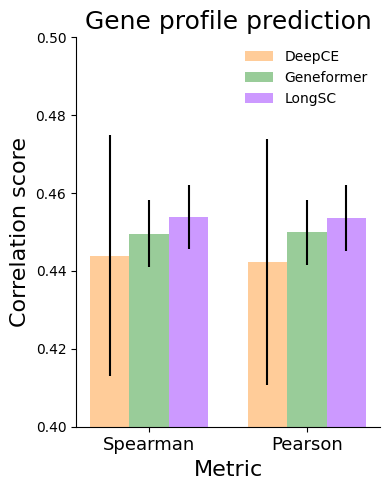

The matplotlib source for this figure:
import matplotlib.pyplot as plt
from matplotlib import pyplot
import numpy as np

# 设置 matplotlib 使用 TrueType 字体 (Type 42) 而不是 Type 3
plt.rcParams['pdf.fonttype'] = 42
plt.rcParams['ps.fonttype'] = 42

# 设置全局字体，可以选择其他常见的字体，比如 Arial
plt.rcParams['font.family'] = 'DejaVu Sans'  # 或者 'Arial'


title = "Gene Profile Prediction"
dataset = "DeepCE"


color_dict = {'DeepCE': '#FFCC99',
              'Geneformer': '#99CC99',
              'LongSC': '#CC99FF'}

data1 = np.array([
    [0.4439],
    [0.4496],
    [0.4538]
])
data2 = np.array([
    [0.4423],
    [0.4499],
    [0.4536]
])
data3 = np.array([
    [0.2557],
    [0.2506],
    [0.2578]
])
data4 = np.array([
    [0.295],
    [0.2913],
    [0.2961]
])
my_y_ticks = [np.linspace(0.4, 0.5, num=3),np.linspace(0.4, 0.5, num=3),np.linspace(0.2, 0.3, num=3),np.linspace(0.25, 0.35, num=3)]
ymin = [0.4,0.4,0.2,0.25]

y1 = np.mean(data1, axis=1)
y2 = np.mean(data2, axis=1)
y3 = np.mean(data3, axis=1)
y4 = np.mean(data4, axis=1)

ys = [y1, y2]

std_err1 = np.array([0.0309,0.00851,0.0082])
std_err2 = np.array([0.0316,0.00827,0.0085])
std_err3 = np.array([0.0266,0.0315,0.008])
std_err4 = np.array([0.02,0.0209,0.0087])

std_errs = [std_err1, std_err2]

print(y1.shape,std_err1.shape)
palette = pyplot.get_cmap('Set1')
tasks = ["Spearman", "Pearson", 'POS-P@100', 'NEG-P@100']
fig, ax = plt.subplots(1,len(tasks),figsize=(12, 3)) 
x=np.array([0])
error_params = dict(elinewidth=1,ecolor='black',capsize=0)
bar_width=0.3
models = ['DeepCE', 'Geneformer',  'LongSC']

colors = [
    (245/255.,198/255.,196/255.), 
    (194/255.,191/255.,2/255.),
    (87/255.,170/255.,62/255.),
    (178/255.,113/255.,171/255.)
]

fig, ax = plt.subplots()
indices = np.arange(2)
fig.set_size_inches(4, 5)
scenario_names = ["Spearman", "Pearson"] #, 'POS-P@100', 'NEG-P@100']

width = 1 / (len(models) + 1)
for model_idx, model in enumerate(models):
    values = np.array([y[model_idx] for y in ys])
    errors = np.array([std_err[model_idx] for std_err in std_errs])
    label = model
    ax.bar(indices + model_idx * width, values, yerr=errors, label=label, width=width, color = color_dict[model]) #, color=colors[model_idx % len(colors)])

ax.set_ylim((0.4, 0.5))
ax.set_xlabel('Metric', fontsize = 16)
ax.set_ylabel(f'Correlation score', fontsize = 16)
#plt.title(f'Histogram of {column} by Model')
ax.set_xticks(ticks=indices + width * (len(models) - 1) /2)
ax.set_xticklabels(scenario_names, fontsize=13)

ax.legend(loc = 'upper right', fontsize=10,frameon=False)
ax.spines['right'].set_visible(False)
ax.spines['top'].set_visible(False)

#fig.subplots_adjust(hspace=0, wspace=0.1)

ax.set_title('Gene profile prediction', fontsize = 18)
fig.tight_layout()
fig.savefig(f'gene_profile.pdf', dpi = 300)
fig = None
plt.close()
